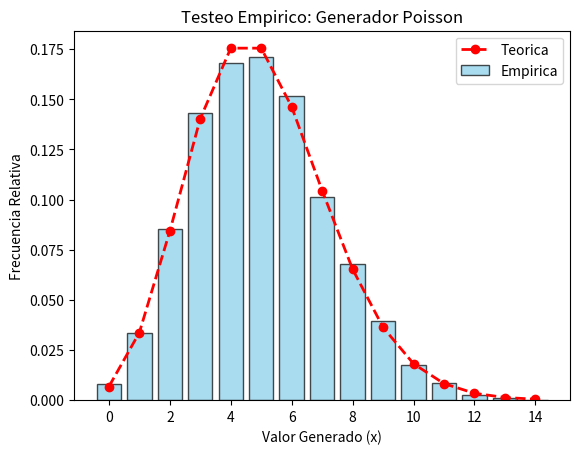

This chart was generated by the following Python code:
import random
import math
import matplotlib.pyplot as plt
import numpy as np



def generador_poisson(lam, cantidad):
    # Genera numeros pseudoaleatorios con distribucion de Poisson
    # lam: tasa media de ocurrencia (lambda), debe ser > 0
    # cantidad: numero de iteraciones/valores a generar
    
    valores_generados = []
    limite = math.exp(-lam)
    
    for _ in range(cantidad):
        p = 1.0
        x = 0
        while True:
            r = random.random()
            p *= r
            if p < limite:
                break
            x += 1
        valores_generados.append(x)
        
    return valores_generados

# Parametros de prueba
lam = 5
tamano_muestra = 10000

# Ejecucion del generador
muestras = generador_poisson(lam, tamano_muestra)

# Ploteo de barras empiricas
valores_unicos = np.arange(0, max(muestras) + 1)
frecuencias = [muestras.count(v)/tamano_muestra for v in valores_unicos]

plt.bar(valores_unicos, frecuencias, color='skyblue', edgecolor='black', alpha=0.7, label='Empirica')

# Superposicion de la PMF Teorica
pdf_teorica = [((lam**k) * math.exp(-lam)) / math.factorial(k) for k in valores_unicos]
plt.plot(valores_unicos, pdf_teorica, color='red', marker='o', linestyle='dashed', linewidth=2, label='Teorica')

plt.title('Testeo Empirico: Generador Poisson')
plt.xlabel('Valor Generado (x)')
plt.ylabel('Frecuencia Relativa')
plt.legend()
plt.show()
